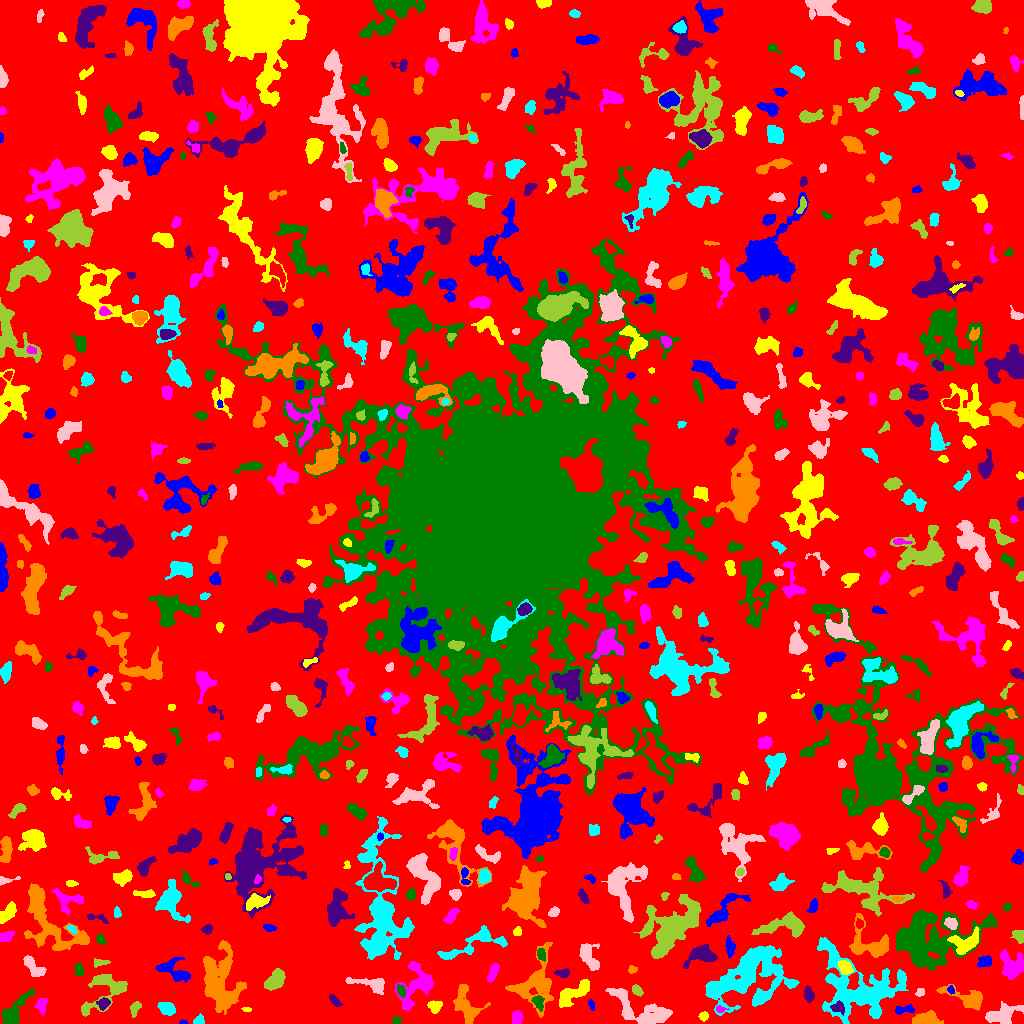

Data behind this chart, as committed beside it:
ID, X, Y, A, B, theta, total_flux, mu_max, mu_median, mu_mean, R_fwhm, R_e, R10, R90, x_start, x_end, y_start, y_end, area, greylevel
0, 519.1, 506.7, 306.3, 299.7, 0.1323, 1590190, 13.0, 2.0, 2.12, 52.89, 232.4, 88.17, 371.5, 0, 1023, 0, 1023, 749942, 2.12
1, 183.3, 0.9861, 1.83, 0.9568, -0.07834, 72.0, 5.0, 2.0, 2.118, 2.185, 1.596, 0.5642, 2.523, 179, 188, 0, 4, 34, 10.12
2, 703.6, 7.539, 2.031, 1.864, 0.3713, 128.0, 5.0, 1.0, 1.6, 2.523, 2.459, 0.7979, 4.029, 698, 708, 2, 12, 80, 8.6
3, 516.8, 5.527, 3.223, 2.41, 1.282, 679.0, 11.0, 5.0, 4.885, 4.184, 3.568, 1.382, 5.614, 512, 523, 0, 13, 139, 9.885
4, 396.4, 2.835, 2.234, 1.872, 0.1332, 194.0, 6.0, 3.0, 3.031, 3.523, 2.523, 0.9772, 3.909, 392, 401, 0, 8, 64, 7.031
5, 837.7, 15.72, 3.686, 2.618, -0.2024, 251.0, 3.0, 2.0, 1.887, 5.232, 3.742, 1.596, 5.698, 830, 844, 8, 23, 133, 11.89
6, 925.6, 4.151, 5.924, 2.814, 0.03026, 2048, 15.0, 6.0, 6.872, 6.283, 5.015, 2.034, 7.939, 912, 943, 0, 13, 298, 11.87
7, 198.7, 2.792, 2.45, 2.121, 0.4371, 312.0, 8.0, 3.0, 3.467, 3.432, 2.764, 0.9772, 4.406, 193, 204, 0, 10, 90, 9.467
8, 642.2, 12.04, 17.16, 6.759, -0.4067, 2847, 11.0, 3.0, 3.202, 4.72, 9.202, 3.192, 14.76, 605, 672, 0, 35, 889, 7.202
9, 103.8, 34.38, 13.74, 8.362, 0.8172, 2672, 12.0, 3.0, 4.012, 6.024, 8.078, 2.764, 12.94, 81, 127, 7, 49, 666, 7.012
10, 296.6, 6.186, 8.342, 3.764, -0.2286, 1521, 10.0, 3.0, 3.505, 6.531, 6.103, 2.326, 9.934, 279, 312, 0, 16, 434, 8.505
11, 904, 13.85, 5.599, 2.068, 0.1365, 472.0, 6.0, 3.0, 3.396, 5.441, 3.827, 1.493, 5.944, 895, 914, 9, 19, 139, 9.396
12, 246.9, 14.05, 2.381, 0.9838, -0.02428, 110.0, 6.0, 2.0, 2.5, 2.523, 1.871, 0.5642, 2.932, 241, 251, 12, 16, 44, 6.5
13, 720.2, 14.36, 2.73, 1.532, -0.1114, 156.0, 6.0, 2.0, 2.438, 2.932, 2.326, 0.7979, 3.785, 716, 729, 11, 18, 64, 9.438
14, 537.9, 21.5, 3.425, 2.169, -1.027, 380.0, 8.0, 3.0, 2.815, 4.029, 3.338, 1.262, 5.171, 531, 544, 12, 28, 135, 10.81
15, 335, 22.33, 3.944, 1.756, -0.8188, 307.0, 7.0, 3.0, 2.869, 3.385, 3.241, 1.128, 5.015, 329, 343, 17, 29, 107, 13.87
16, 967.5, 25.16, 12.64, 4.274, -0.3443, 1225, 7.0, 3.0, 2.74, 6.482, 6.408, 2.459, 10.17, 936, 982, 13, 39, 447, 6.74
17, 167, 15.04, 4.141, 2.753, -0.4865, 822.0, 10.0, 4.0, 4.11, 5.109, 4.334, 1.693, 6.84, 157, 175, 8, 21, 200, 9.11
18, 1000, 9.203, 9.833, 3.705, 0.2895, 1114, 9.0, 2.0, 2.432, 3.949, 6.103, 2.111, 10.48, 985, 1023, 0, 22, 458, 6.432
19, 135.1, 15.0, 3.907, 2.188, 1.125, 275.0, 5.0, 2.0, 2.218, 3.909, 3.523, 1.382, 5.47, 130, 141, 6, 22, 124, 8.218
20, 313.1, 34.67, 13.85, 8.897, -0.286, 11743, 39.0, 5.0, 7.881, 6.628, 9.373, 3.192, 18.26, 283, 360, 15, 63, 1490, 10.88
21, 591.2, 18.9, 2.731, 1.4, -1.338, 113.0, 5.0, 2.0, 1.852, 2.326, 2.257, 0.7979, 3.7, 588, 594, 13, 24, 61, 7.852
22, 434.9, 17.52, 3.441, 2.756, 0.2337, 630.0, 8.0, 4.0, 4.228, 5.293, 3.868, 1.493, 5.89, 427, 442, 10, 23, 149, 8.228
23, 41.47, 18.65, 3.494, 2.486, 1.359, 483.0, 8.0, 3.0, 3.308, 4.222, 3.478, 1.382, 5.726, 34, 48, 8, 25, 146, 8.308
24, 15.46, 12.46, 11.4, 3.891, 0.9424, 1056, 6.0, 2.0, 2.357, 7.001, 6.333, 2.326, 10.26, 1, 34, 0, 35, 448, 7.357
25, 103.5, 20.15, 3.017, 2.243, 0.1795, 322.0, 6.0, 2.0, 2.556, 4.222, 3.09, 1.262, 4.983, 96, 110, 13, 26, 126, 9.556
26, 466.6, 17.46, 11.05, 5.347, -1.234, 1500, 6.0, 3.0, 2.804, 9.441, 7.247, 2.932, 11.35, 453, 490, 0, 39, 535, 6.804
27, 712.9, 32.63, 2.631, 2.369, -1.429, 309.0, 6.0, 2.0, 2.554, 4.26, 3.141, 1.262, 4.983, 708, 719, 27, 39, 121, 11.55
28, 920, 31.19, 2.234, 1.864, 0.7393, 182.0, 5.0, 3.0, 2.6, 3.385, 2.585, 0.9772, 4.029, 915, 924, 27, 35, 70, 8.6
29, 636.2, 33.86, 2.824, 1.856, -0.7143, 170.0, 4.0, 2.0, 1.65, 4.107, 2.821, 1.128, 4.478, 632, 643, 27, 39, 103, 7.65
30, 2.701, 36.1, 8.75, 2.381, -1.503, 521.0, 6.0, 3.0, 2.832, 5.614, 4.222, 1.693, 6.555, 0, 11, 20, 57, 184, 6.832
31, 950.8, 33.62, 2.05, 1.296, -1.34, 121.0, 6.0, 2.0, 2.2, 2.646, 2.034, 0.7979, 3.338, 947, 954, 29, 38, 55, 10.2
32, 574.2, 30.6, 10.7, 3.891, 0.5818, 1047, 7.0, 2.0, 2.337, 5.109, 6.531, 2.459, 10.08, 559, 589, 16, 44, 448, 8.337
33, 418.4, 38.95, 11.17, 6.809, 0.9171, 2794, 14.0, 3.0, 3.843, 6.257, 7.047, 2.585, 12.51, 395, 433, 13, 62, 727, 8.843
34, 401.3, 32.41, 2.774, 1.645, -1.312, 135.0, 4.0, 1.0, 1.452, 3.523, 2.646, 0.9772, 4.334, 397, 405, 26, 39, 93, 10.45
35, 808.6, 28.59, 3.727, 2.251, -1.379, 363.0, 5.0, 2.5, 2.63, 4.687, 3.7, 1.493, 5.698, 804, 814, 21, 38, 138, 8.63
36, 220.1, 38.92, 15.83, 8.544, -1.368, 6073, 12.0, 4.0, 4.117, 11.37, 11.23, 4.26, 18.26, 203, 246, 9, 83, 1475, 8.117
37, 753.4, 50.75, 20.38, 13.84, 0.653, 8800, 17.0, 3.0, 3.693, 6.358, 14.33, 4.787, 23.74, 705, 799, 8, 78, 2383, 7.693
38, 372, 39.38, 10.48, 3.09, -0.1841, 1134, 10.0, 3.0, 3.447, 5.232, 5.202, 1.954, 8.795, 345, 384, 29, 46, 329, 7.447
39, 275.4, 44.01, 5.535, 3.2, 0.9053, 951.0, 6.0, 3.0, 2.953, 7.674, 5.323, 2.185, 8.098, 264, 285, 33, 55, 322, 7.953
40, 610.2, 51.53, 1.974, 1.482, -1.036, 131.0, 5.0, 3.0, 2.673, 2.821, 2.111, 0.7979, 3.338, 608, 614, 47, 55, 49, 7.673
41, 174.8, 51.37, 8.861, 3.729, -0.4374, 652.0, 7.0, 1.0, 1.63, 4.26, 4.787, 1.784, 8.156, 155, 190, 41, 66, 400, 6.63
42, 845.2, 55.92, 3.257, 2.483, -0.9644, 471.0, 7.0, 3.0, 2.707, 4.583, 3.7, 1.493, 5.698, 838, 853, 49, 63, 174, 10.71
43, 493, 50.83, 4.844, 1.722, 1.167, 293.0, 5.0, 2.0, 1.831, 4.029, 3.613, 1.382, 5.585, 487, 499, 41, 60, 160, 8.831
44, 79.24, 52.81, 3.207, 1.927, -1.457, 215.0, 4.0, 2.0, 1.972, 4.514, 3.09, 1.262, 4.918, 74, 83, 48, 61, 109, 7.972
45, 563.1, 50.19, 3.462, 1.712, 0.0015, 201.0, 5.0, 2.0, 1.844, 3.241, 2.932, 1.128, 4.652, 554, 569, 46, 55, 109, 6.844
46, 632, 53.43, 2.003, 1.772, 0.2536, 120.0, 4.0, 2.0, 1.818, 3.385, 2.326, 0.7979, 3.742, 628, 637, 50, 58, 66, 6.818
47, 859, 34.42, 22.48, 16.18, -0.4348, 8412, 12.0, 3.0, 3.326, 10.73, 14.9, 5.293, 24.39, 817, 908, 0, 86, 2529, 7.326
48, 33.4, 56.64, 7.163, 2.917, -0.8164, 759.0, 6.0, 3.0, 2.897, 6.723, 5.109, 2.034, 8.038, 23, 46, 47, 68, 262, 6.897
49, 100.1, 60.82, 4.288, 1.732, 0.09428, 242.0, 5.0, 3.0, 2.396, 4.029, 3.241, 1.262, 4.82, 94, 110, 56, 65, 101, 6.396
50, 355.5, 60.32, 2.156, 1.914, -1.288, 176.0, 5.0, 2.0, 2.347, 3.338, 2.459, 0.9772, 3.868, 352, 360, 56, 65, 75, 7.347
51, 984.5, 61.4, 3.706, 2.331, 0.2741, 272.0, 4.0, 2.0, 1.813, 5.262, 3.613, 1.382, 5.698, 977, 991, 56, 68, 150, 6.813
52, 965.2, 81.23, 8.296, 5.077, 0.2635, 1737, 10.0, 4.0, 4.165, 7.069, 6.531, 2.523, 10.06, 947, 979, 69, 97, 417, 11.17
53, 1011, 56.52, 6.679, 5.143, -1.164, 2005, 15.0, 3.0, 4.239, 4.549, 5.944, 2.034, 10.16, 1000, 1023, 44, 74, 473, 8.239
54, 541.2, 69.26, 3.008, 1.796, -1.366, 371.0, 8.0, 4.0, 3.747, 4.029, 2.932, 1.128, 4.687, 537, 545, 62, 75, 99, 10.75
55, 702.4, 67.96, 7.466, 4.076, 0.132, 1418, 10.0, 3.0, 3.545, 6.024, 5.754, 2.185, 9.491, 683, 717, 55, 79, 400, 8.545
56, 533.8, 38.68, 14.91, 10.32, 1.182, 3688, 10.0, 3.0, 3.688, 8.019, 10.39, 3.613, 16.04, 505, 553, 6, 81, 1000, 6.688
57, 474.5, 80.05, 19.47, 5.399, 0.369, 1850, 8.0, 3.0, 3.099, 8.406, 7.378, 2.764, 11.85, 437, 507, 64, 98, 597, 8.099
58, 588.7, 67.3, 7.693, 4.06, -1.162, 977.0, 7.0, 3.0, 2.799, 5.698, 5.997, 2.326, 9.167, 579, 599, 53, 80, 349, 7.799
59, 1019, 88.39, 3.217, 2.199, -0.7405, 217.0, 4.0, 2.0, 1.619, 4.652, 3.241, 1.262, 4.951, 1010, 1023, 80, 93, 134, 6.619
... 604 more rows
